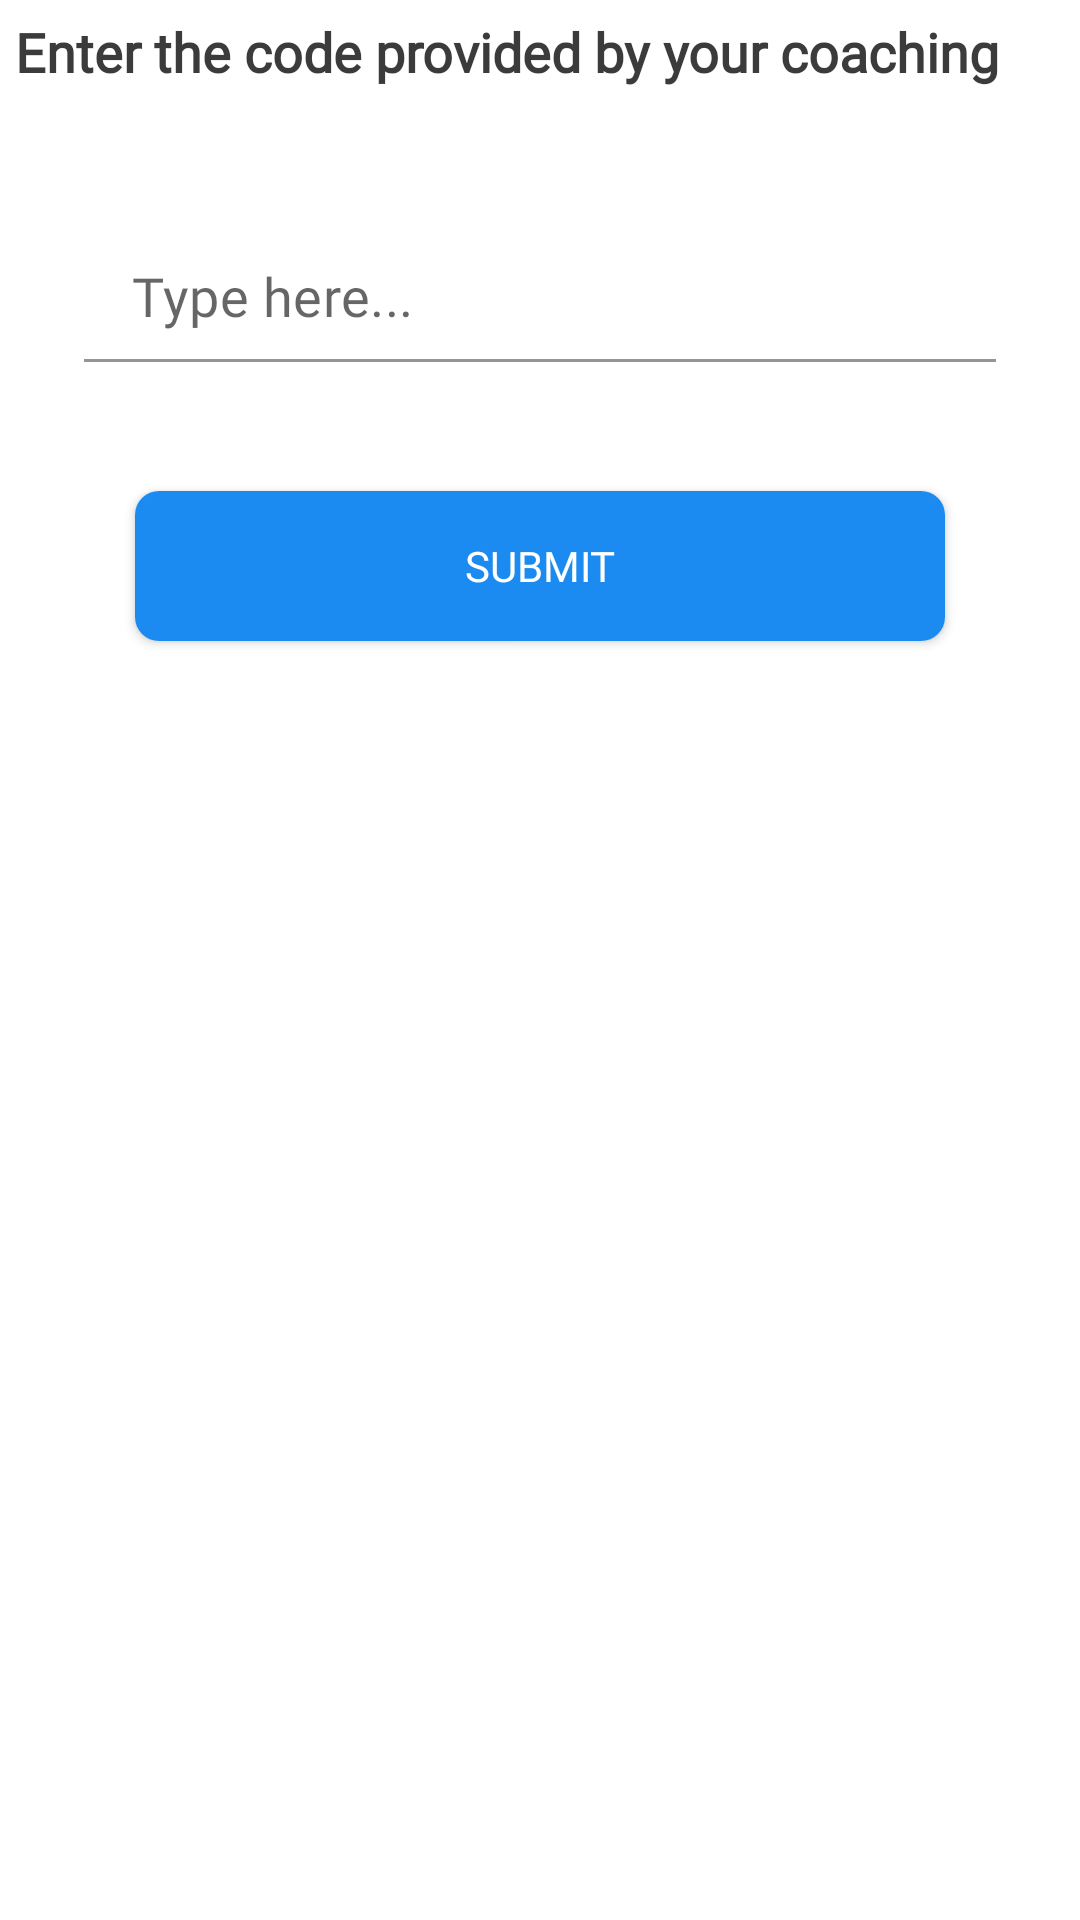

Produce the Android XML layout that renders to this screen, including the resource entries it uses.
<!-- AndroidManifest.xml: application theme Theme.AskMate -->
<!-- res/layout/bottomsheetlayout.xml -->
<?xml version="1.0" encoding="utf-8"?>
<LinearLayout xmlns:android="http://schemas.android.com/apk/res/android"
    xmlns:app="http://schemas.android.com/apk/res-auto"
    android:orientation="vertical"
    android:layout_width="match_parent"
    android:layout_height="match_parent"
    android:background="@drawable/dialog_bg">


    <androidx.appcompat.widget.LinearLayoutCompat
        android:layout_width="match_parent"
        android:layout_height="wrap_content"
        android:padding="5dp"
        >

        <TextView
            android:layout_width="match_parent"
            android:layout_height="wrap_content"
            android:text="Enter the code provided by your coaching"
            android:fontFamily="@font/nunito_sans_semibold"
            android:textColor="#C4000000"
            android:textSize="18sp"
android:textStyle="bold"
            />


    </androidx.appcompat.widget.LinearLayoutCompat>

    <androidx.appcompat.widget.LinearLayoutCompat
        android:id="@+id/post_linear_layout"
        android:layout_width="match_parent"
        android:layout_height="wrap_content"
        android:layout_marginTop="5dp"
        android:layout_marginBottom="20dp"
        android:layout_marginStart="20dp"
        android:layout_marginEnd="20dp"
        android:padding="8dp"
        >

        <com.google.android.material.textfield.TextInputLayout
            android:layout_width="match_parent"
            android:layout_height="wrap_content"
            android:layout_marginTop="5dp"
            android:theme="@style/ThemeOverlay.AppTheme.TextInputEditText.Outlined"
            app:boxStrokeColor="#5EC0F6"
            app:boxStrokeWidth="1dp"
            app:hintAnimationEnabled="false"
            app:hintEnabled="false"
            app:hintTextColor="@color/black"
            app:startIconTint="@color/black">

            <com.google.android.material.textfield.TextInputEditText
                android:id="@+id/code"
                android:layout_width="match_parent"
                android:layout_height="wrap_content"
                android:layout_marginTop="10dp"

                android:background="@android:color/transparent"
                android:fontFamily="@font/nunito_sans_semibold"
                android:imeOptions="actionNext"
                android:inputType="number"
                android:maxLength="40"
android:hint="Type here..."

                android:maxLines="4"
                android:textColor="@color/black"
                android:textSize="18sp" />


        </com.google.android.material.textfield.TextInputLayout>




    </androidx.appcompat.widget.LinearLayoutCompat>

    <androidx.appcompat.widget.LinearLayoutCompat
        android:layout_width="match_parent"
        android:layout_height="wrap_content"
        android:layout_gravity="center"
        android:layout_marginLeft="30dp"
        android:layout_marginRight="30dp"
        android:layout_marginBottom="15dp"
        android:gravity="center"
        app:layout_constraintBottom_toBottomOf="parent"
        app:layout_constraintEnd_toEndOf="parent"
        app:layout_constraintStart_toStartOf="parent"
        app:layout_constraintTop_toBottomOf="@+id/linearLayoutCompat2">


        <androidx.appcompat.widget.AppCompatButton
            android:id="@+id/Button"
            android:layout_width="match_parent"
            android:layout_height="50dp"
            android:layout_gravity="center"
            android:layout_margin="15dp"
            android:background="@drawable/bottom_cut"
            android:fontFamily="@font/nunito_sans_semibold"
            android:gravity="center"
            android:text="Submit"
            android:textColor="@color/white"

            />

    </androidx.appcompat.widget.LinearLayoutCompat>






</LinearLayout>
<!-- resources referenced by this layout -->
<resources>
  <color name="black">#FF000000</color>
  <color name="white">#FFFFFFFF</color>
  <!-- drawable bottom_cut (drawable-v24) -->
  <?xml version="1.0" encoding="utf-8"?>
  <selector xmlns:android="http://schemas.android.com/apk/res/android">
  
      <item>
          <shape android:shape="rectangle">
  
  
              <solid android:color="#1B8BF2"
                  />
              
  
              <corners android:radius="8dp"/>
  
          </shape>
      </item>
  
  
  </selector>
  <style name="ThemeOverlay.AppTheme.TextInputEditText.Outlined" parent="">
          <item name="colorControlActivated">@color/appcolor</item>
          <item name="boxStrokeColor">#1B8BF2</item>
  
      </style>
  <style name="Theme.AskMate" parent="Theme.MaterialComponents.Light.NoActionBar">
          
          <item name="colorPrimary">#1B8BF2</item>
          <item name="colorPrimaryVariant">#1B8BF2</item>
          <item name="colorOnPrimary">@color/white</item>
          
          <item name="colorSecondary">@color/teal_200</item>
          <item name="colorSecondaryVariant">@color/teal_700</item>
          <item name="colorOnSecondary">@color/black</item>
          
          <item name="android:statusBarColor">?attr/colorPrimaryVariant</item>
          
  
  
  
      </style>
  <color name="appcolor">#1B8BF2</color>
  <color name="teal_200">#FF03DAC5</color>
  <color name="teal_700">#FF018786</color>
</resources>
